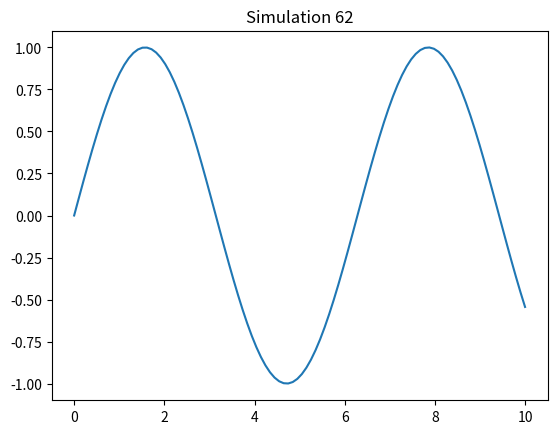

The matplotlib source for this figure:
%matplotlib inline
import numpy as np
import matplotlib.pyplot as plt
x = np.linspace(0, 10, 100)
y = np.sin(x)
plt.plot(x, y)
plt.title('Simulation 62')
plt.show()
